Labelled photos from "90-Degree Turn Detection.v1i.folder", an image-classification folder in jaganbala2007/sentinel-x. The possible labels are: 90-degree turn, curved road.

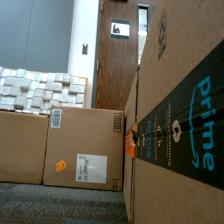
Label: 90-degree turn

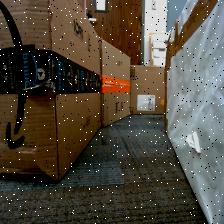
Label: curved road

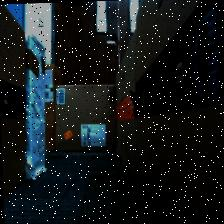
Label: 90-degree turn

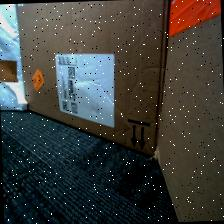
Label: curved road

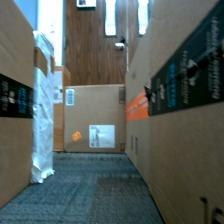
Label: 90-degree turn

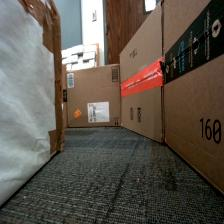
Label: curved road
